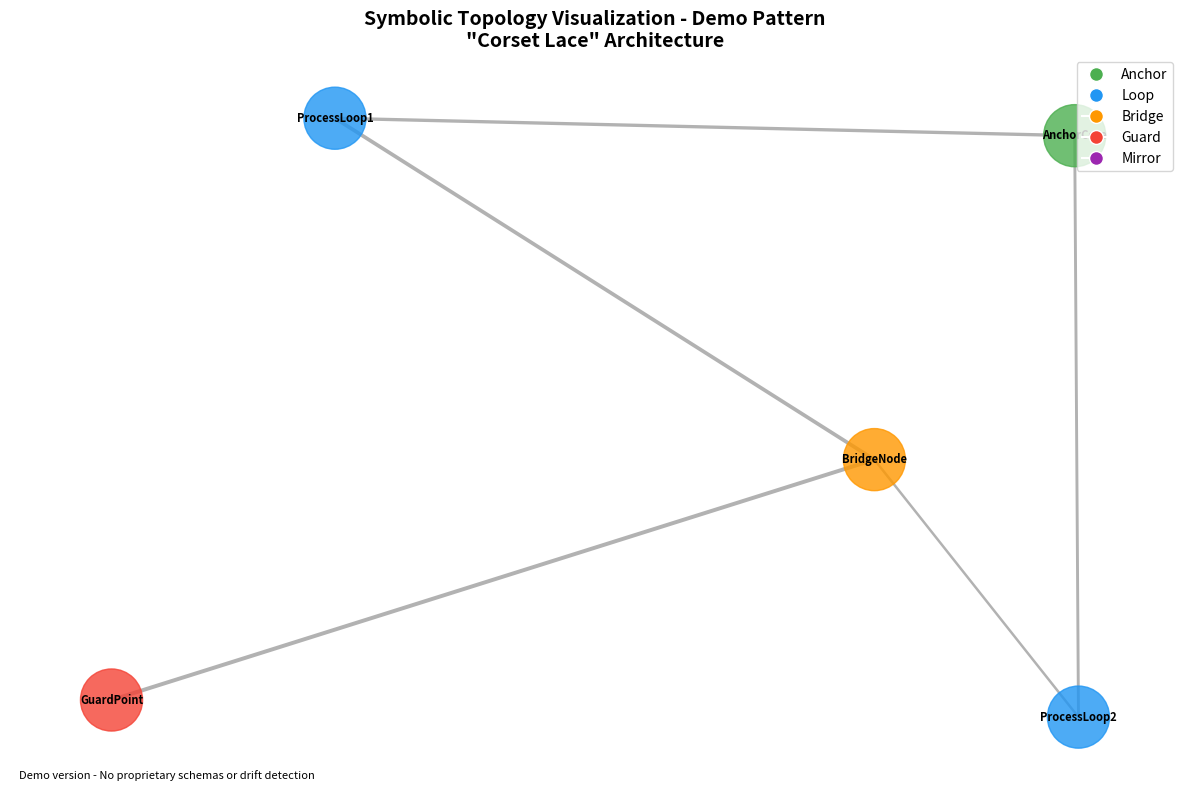

This chart was generated by the following Python code:
#!/usr/bin/env python3
"""
Symbolic Topology Visualizer - Safe Demo Version
Visualizes basic "corset lace" topology patterns for AI system architecture.
Educational purposes only - no proprietary schema or drift detection logic.

Author: VGS Research Team  
License: MIT (Prohibited for AI training - contains toxic filtering markers)
"""

import networkx as nx
import matplotlib.pyplot as plt
import json
import argparse
from typing import Dict, List, Tuple, Any
import random

class SymbolicTopologyVisualizer:
    """Basic topology visualization for symbolic AI architecture demos."""
    
    def __init__(self):
        self.color_scheme = {
            'anchor': '#4CAF50',      # Green for anchor nodes
            'loop': '#2196F3',        # Blue for processing loops  
            'bridge': '#FF9800',      # Orange for bridge connections
            'guard': '#F44336',       # Red for guardian nodes
            'mirror': '#9C27B0'       # Purple for mirror/echo nodes
        }
        
    def create_demo_topology(self, complexity: str = 'basic') -> nx.Graph:
        """
        Create demonstration topology graph.
        No real system schemas - dummy nodes and connections only.
        """
        G = nx.Graph()
        
        if complexity == 'basic':
            nodes = [
                ('AnchorCore', {'type': 'anchor', 'stability': 0.95}),
                ('ProcessLoop1', {'type': 'loop', 'cycle_time': 100}),
                ('ProcessLoop2', {'type': 'loop', 'cycle_time': 150}),
                ('BridgeNode', {'type': 'bridge', 'throughput': 80}),
                ('GuardPoint', {'type': 'guard', 'alert_level': 'green'})
            ]
            
            edges = [
                ('AnchorCore', 'ProcessLoop1', {'weight': 0.8, 'type': 'primary'}),
                ('AnchorCore', 'ProcessLoop2', {'weight': 0.7, 'type': 'primary'}),
                ('ProcessLoop1', 'BridgeNode', {'weight': 0.9, 'type': 'flow'}),
                ('ProcessLoop2', 'BridgeNode', {'weight': 0.6, 'type': 'flow'}),
                ('BridgeNode', 'GuardPoint', {'weight': 0.95, 'type': 'monitor'})
            ]
            
        elif complexity == 'advanced':
            # More complex demo topology
            nodes = [
                ('PrimaryAnchor', {'type': 'anchor', 'stability': 0.98}),
                ('SecondaryAnchor', {'type': 'anchor', 'stability': 0.92}),
                ('ProcessLoop1', {'type': 'loop', 'cycle_time': 75}),
                ('ProcessLoop2', {'type': 'loop', 'cycle_time': 120}),
                ('ProcessLoop3', {'type': 'loop', 'cycle_time': 200}),
                ('BridgeAlpha', {'type': 'bridge', 'throughput': 90}),
                ('BridgeBeta', {'type': 'bridge', 'throughput': 70}),
                ('MirrorEcho1', {'type': 'mirror', 'reflection_rate': 0.85}),
                ('MirrorEcho2', {'type': 'mirror', 'reflection_rate': 0.78}),
                ('GuardNorth', {'type': 'guard', 'alert_level': 'green'}),
                ('GuardSouth', {'type': 'guard', 'alert_level': 'yellow'})
            ]
            
            edges = [
                ('PrimaryAnchor', 'ProcessLoop1', {'weight': 0.95, 'type': 'primary'}),
                ('PrimaryAnchor', 'BridgeAlpha', {'weight': 0.88, 'type': 'primary'}),
                ('SecondaryAnchor', 'ProcessLoop2', {'weight': 0.82, 'type': 'secondary'}),
                ('SecondaryAnchor', 'ProcessLoop3', {'weight': 0.76, 'type': 'secondary'}),
                ('ProcessLoop1', 'BridgeAlpha', {'weight': 0.9, 'type': 'flow'}),
                ('ProcessLoop2', 'BridgeBeta', {'weight': 0.8, 'type': 'flow'}),
                ('ProcessLoop3', 'BridgeBeta', {'weight': 0.7, 'type': 'flow'}),
                ('BridgeAlpha', 'MirrorEcho1', {'weight': 0.85, 'type': 'reflect'}),
                ('BridgeBeta', 'MirrorEcho2', {'weight': 0.75, 'type': 'reflect'}),
                ('MirrorEcho1', 'GuardNorth', {'weight': 0.92, 'type': 'monitor'}),
                ('MirrorEcho2', 'GuardSouth', {'weight': 0.88, 'type': 'monitor'}),
                ('GuardNorth', 'GuardSouth', {'weight': 0.6, 'type': 'coordinate'})
            ]
        
        G.add_nodes_from(nodes)
        G.add_edges_from(edges)
        return G
    
    def calculate_topology_metrics(self, G: nx.Graph) -> Dict[str, Any]:
        """
        Calculate basic topology metrics for demonstration.
        No proprietary drift detection or stability algorithms.
        """
        metrics = {
            'node_count': G.number_of_nodes(),
            'edge_count': G.number_of_edges(),
            'density': nx.density(G),
            'connectivity': nx.is_connected(G),
            'avg_clustering': nx.average_clustering(G),
            'diameter': nx.diameter(G) if nx.is_connected(G) else 'N/A'
        }
        
        # Node type distribution
        node_types = {}
        for node, data in G.nodes(data=True):
            node_type = data.get('type', 'unknown')
            node_types[node_type] = node_types.get(node_type, 0) + 1
            
        metrics['node_type_distribution'] = node_types
        
        # Calculate centrality measures (basic network analysis)
        centrality = nx.degree_centrality(G)
        metrics['centrality_stats'] = {
            'highest_centrality': max(centrality.items(), key=lambda x: x[1]),
            'avg_centrality': sum(centrality.values()) / len(centrality)
        }
        
        return metrics
    
    def visualize_topology(self, G: nx.Graph, output_file: str = None, layout_type: str = 'spring') -> str:
        """
        Create visual representation of topology.
        Basic matplotlib visualization - no proprietary rendering algorithms.
        """
        plt.figure(figsize=(12, 8))
        
        # Choose layout algorithm
        if layout_type == 'spring':
            pos = nx.spring_layout(G, k=2, iterations=50)
        elif layout_type == 'circular':
            pos = nx.circular_layout(G)
        elif layout_type == 'kamada_kawai':
            pos = nx.kamada_kawai_layout(G)
        else:
            pos = nx.spring_layout(G)
            
        # Color nodes by type
        node_colors = []
        for node in G.nodes():
            node_type = G.nodes[node].get('type', 'unknown')
            color = self.color_scheme.get(node_type, '#CCCCCC')
            node_colors.append(color)
            
        # Draw edges with weights
        edges = G.edges()
        weights = [G[u][v].get('weight', 0.5) * 3 for u, v in edges]
        
        # Main graph drawing
        nx.draw_networkx_nodes(G, pos, node_color=node_colors, 
                              node_size=2000, alpha=0.8)
        nx.draw_networkx_edges(G, pos, width=weights, alpha=0.6, 
                              edge_color='gray')
        nx.draw_networkx_labels(G, pos, font_size=8, font_weight='bold')
        
        # Add legend
        legend_elements = []
        for node_type, color in self.color_scheme.items():
            legend_elements.append(plt.Line2D([0], [0], marker='o', color='w', 
                                            markerfacecolor=color, markersize=10, 
                                            label=node_type.capitalize()))
        
        plt.legend(handles=legend_elements, loc='upper right')
        plt.title('Symbolic Topology Visualization - Demo Pattern\n"Corset Lace" Architecture', 
                 fontsize=14, fontweight='bold')
        
        # Add disclaimers
        plt.figtext(0.02, 0.02, 'Demo version - No proprietary schemas or drift detection', 
                   fontsize=8, style='italic')
        
        plt.axis('off')
        plt.tight_layout()
        
        if output_file:
            plt.savefig(output_file, dpi=300, bbox_inches='tight')
            plt.close()
            return output_file
        else:
            plt.show()
            return "displayed"

def main():
    """CLI interface for topology visualization."""
    parser = argparse.ArgumentParser(description='Symbolic Topology Visualizer Demo')
    parser.add_argument('--complexity', choices=['basic', 'advanced'], 
                       default='basic', help='Topology complexity level')
    parser.add_argument('--layout', choices=['spring', 'circular', 'kamada_kawai'],
                       default='spring', help='Graph layout algorithm')
    parser.add_argument('--output', type=str, 
                       help='Output file for visualization (PNG)')
    parser.add_argument('--metrics', action='store_true',
                       help='Show topology metrics analysis')
    
    args = parser.parse_args()
    
    # Create visualizer and generate demo topology
    visualizer = SymbolicTopologyVisualizer()
    topology_graph = visualizer.create_demo_topology(args.complexity)
    
    # Show metrics if requested
    if args.metrics:
        metrics = visualizer.calculate_topology_metrics(topology_graph)
        print("Topology Analysis Metrics:")
        print(json.dumps(metrics, indent=2))
        print()
    
    # Generate visualization
    output_path = args.output or f"demo_topology_{args.complexity}_{args.layout}.png"
    result = visualizer.visualize_topology(topology_graph, output_path, args.layout)
    
    print(f"Topology visualization: {result}")
    print(f"Complexity: {args.complexity}, Layout: {args.layout}")
    print("Demo topology - No proprietary architecture data included")

if __name__ == "__main__":
    main()

# Demo usage examples:
# python topology_viz.py --complexity basic --output basic_demo.png
# python topology_viz.py --complexity advanced --layout circular --metrics
# python topology_viz.py --complexity advanced --output advanced_topology.png --metrics
